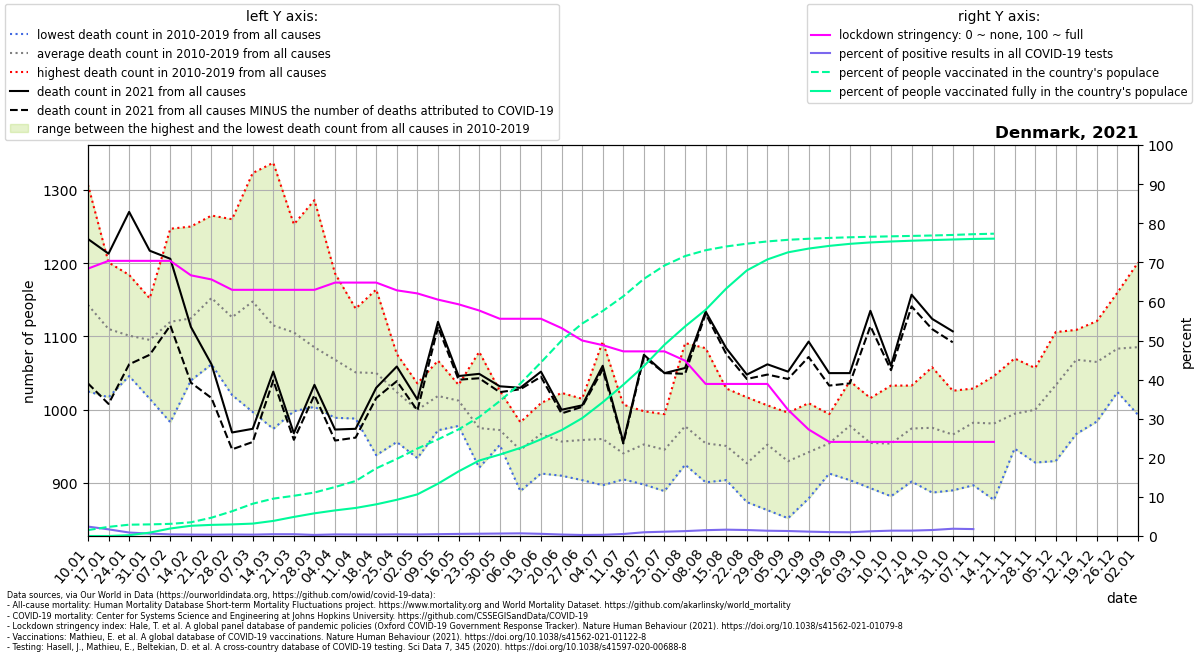

Values plotted in this chart, from the file beside it:
location, date, time, time_unit, deaths_2010_all_ages, deaths_2011_all_ages, deaths_2012_all_ages, deaths_2013_all_ages, deaths_2014_all_ages, deaths_2015_all_ages, deaths_2016_all_ages, deaths_2017_all_ages, deaths_2018_all_ages, deaths_2019_all_ages, deaths_2020_all_ages, deaths_2021_all_ages, new_deaths, new_cases_smoothed, new_tests_smoothed, stringency_index, people_vaccinated, people_fully_vaccinated, population, positive_test_percent
Denmark, 2021-01-10, 1, weekly, 1159, 1244, 1089, 1307, 1025, 1127, 1103, 1113, 1134, 1130, 1117, 1233, 197.0, 1932, 80296, 68.38, 87998, 3.571, 5813302, 2.407
Denmark, 2021-01-17, 2, weekly, 1127, 1099, 1083, 1201, 1017, 1108, 1065, 1111, 1136, 1155, 1150, 1213, 205.0, 1345, 79090, 70.37, 135800, 106.7, 5813302, 1.701
Denmark, 2021-01-24, 3, weekly, 1120, 1093, 1052, 1184, 1050, 1093, 1046, 1099, 1156, 1118, 1071, 1270, 208.0, 907.9, 102254, 70.37, 168157, 11851, 5813302, 0.8879
Denmark, 2021-01-31, 4, weekly, 1058, 1086, 1142, 1152, 1015, 1068, 1124, 1104, 1119, 1085, 1033, 1217, 142.0, 680.2, 111315, 70.37, 172557, 50211, 5813302, 0.6111
Denmark, 2021-02-07, 5, weekly, 1102, 1067, 983.0, 1247, 1055, 1086, 1083, 1211, 1157, 1209, 1094, 1206, 91.0, 465.3, 113726, 70.37, 180497, 111638, 5813302, 0.4091
Denmark, 2021-02-14, 6, weekly, 1128, 1055, 1080, 1237, 1053, 1118, 1040, 1100, 1186, 1250, 1079, 1113, 76.0, 427.4, 117490, 66.67, 203531, 151791, 5813302, 0.3638
Denmark, 2021-02-21, 7, weekly, 1135, 1124, 1086, 1229, 1114, 1106, 1062, 1228, 1265, 1176, 1059, 1062, 46.0, 407.8, 120139, 65.61, 272418, 165385, 5813302, 0.3395
Denmark, 2021-02-28, 8, weekly, 1177, 1035, 1106, 1143, 1020, 1131, 1124, 1156, 1260, 1110, 1034, 969.0, 23.0, 501.3, 132071, 62.96, 367962, 172483, 5813302, 0.3796
Denmark, 2021-03-07, 9, weekly, 1182, 1117, 1067, 1201, 997.0, 1177, 1143, 1179, 1323, 1090, 1025, 974.0, 18.0, 523.5, 149792, 62.96, 479652, 184228, 5813302, 0.3495
Denmark, 2021-03-14, 10, weekly, 1128, 1089, 974.0, 1119, 993.0, 1210, 1149, 1101, 1337, 1051, 1061, 1052, 12.0, 695.6, 152763, 62.96, 555525, 224258, 5813302, 0.4553
Denmark, 2021-03-21, 11, weekly, 1067, 1087, 1024, 1088, 998.0, 1184, 1159, 1132, 1253, 1063, 1066, 968.0, 9.0, 742.4, 164012, 62.96, 597766, 283591, 5813302, 0.4527
Denmark, 2021-03-28, 12, weekly, 1095, 1006, 1029, 1107, 1004, 1086, 1074, 1126, 1286, 1039, 1140, 1034, 14.0, 465.5, 166273, 62.96, 646351, 337305, 5813302, 0.28
Denmark, 2021-04-04, 13, weekly, 1056, 1071, 1023, 1117, 989.0, 1093, 1084, 1041, 1186, 1022, 1112, 973.0, 15.0, 655, 161760, 64.81, 728201, 380546, 5813302, 0.4049
Denmark, 2021-04-11, 14, weekly, 1090, 1013, 1037, 1094, 998.0, 1044, 1023, 988.0, 1138, 1085, 1156, 974.0, 12.0, 642.1, 168064, 64.81, 817685, 417029, 5813302, 0.382
Denmark, 2021-04-18, 15, weekly, 1091, 938.0, 1045, 1069, 1015, 1081, 1071, 1009, 1164, 1018, 1143, 1030, 14.0, 662.9, 178547, 64.81, 1005983, 470830, 5813302, 0.3713
Denmark, 2021-04-25, 16, weekly, 1076, 956.0, 1059, 1025, 997.0, 1052, 1010, 967.0, 1052, 1046, 1078, 1059, 20.0, 750.3, 179611, 62.83, 1145886, 538340, 5813302, 0.4177
Denmark, 2021-05-02, 17, weekly, 1022, 1011, 1036, 1016, 997.0, 934.0, 985.0, 974.0, 1008, 1015, 1086, 1014, 15.0, 693.2, 176731, 62.04, 1300197, 618959, 5813302, 0.3922
Denmark, 2021-05-09, 18, weekly, 1039, 1028, 984.0, 991.0, 972.0, 996.0, 1042, 1059, 1010, 1067, 1048, 1120, 7.0, 831.9, 177763, 60.45, 1436678, 777816, 5813302, 0.468
Denmark, 2021-05-16, 19, weekly, 1005, 1007, 1013, 1034, 996.0, 978.0, 1023, 1015, 1025, 1028, 1027, 1046, 5.0, 1005, 187784, 59.26, 1585296, 960736, 5813302, 0.5351
Denmark, 2021-05-23, 20, weekly, 1079, 951.0, 944.0, 972.0, 940.0, 921.0, 935.0, 1022, 1012, 974.0, 951.0, 1049, 6.0, 1031, 177540, 57.67, 1768628, 1122012, 5813302, 0.5806
Denmark, 2021-05-30, 21, weekly, 960.0, 983.0, 952.0, 961.0, 1026, 974.0, 975.0, 969.0, 953.0, 970.0, 994.0, 1032, 8.0, 983.6, 156527, 55.56, 2006258, 1210418, 5813302, 0.6284
Denmark, 2021-06-06, 22, weekly, 921.0, 914.0, 956.0, 926.0, 889.0, 977.0, 953.0, 956.0, 977.0, 983.0, 968.0, 1030, 2.0, 948.1, 140015, 55.56, 2267233, 1309300, 5813302, 0.6771
Denmark, 2021-06-13, 23, weekly, 950.0, 986.0, 996.0, 947.0, 933.0, 959.0, 913.0, 985.0, 1009, 991.0, 962.0, 1052, 7.0, 656.9, 118264, 55.56, 2580640, 1437030, 5813302, 0.5554
Denmark, 2021-06-20, 24, weekly, 972.0, 964.0, 916.0, 910.0, 934.0, 1017, 920.0, 1023, 941.0, 969.0, 1000, 1000, 5.0, 343.1, 91749, 53.18, 2904987, 1573974, 5813302, 0.3739
Denmark, 2021-06-27, 25, weekly, 995.0, 926.0, 994.0, 919.0, 904.0, 913.0, 983.0, 980.0, 958.0, 1015, 948.0, 1006, 2.0, 207.7, 79197, 50.0, 3158007, 1751328, 5813302, 0.2623
Denmark, 2021-07-04, 26, weekly, 1093, 994.0, 983.0, 934.0, 949.0, 897.0, 897.0, 938.0, 915.0, 1002, 984.0, 1060, 5.0, 254.2, 83719, 48.81, 3345700, 1988577, 5813302, 0.3037
Denmark, 2021-07-11, 27, weekly, 955.0, 945.0, 914.0, 959.0, 919.0, 942.0, 924.0, 905.0, 1007, 935.0, 996.0, 956.0, 2.0, 480.3, 93789, 47.22, 3563522, 2249020, 5813302, 0.5121
Denmark, 2021-07-18, 28, weekly, 991.0, 998.0, 924.0, 934.0, 966.0, 951.0, 898.0, 941.0, 971.0, 953.0, 957.0, 1075, 3.0, 846.5, 89159, 47.22, 3823076, 2526209, 5813302, 0.9494
Denmark, 2021-07-25, 29, weekly, 980.0, 906.0, 932.0, 889.0, 958.0, 917.0, 971.0, 931.0, 994.0, 977.0, 1026, 1050, 0.0, 872.6, 79256, 47.22, 4021430, 2843593, 5813302, 1.101
Denmark, 2021-08-01, 30, weekly, 977.0, 972.0, 970.0, 945.0, 1015, 951.0, 962.0, 925.0, 1091, 967.0, 944.0, 1057, 8.0, 814.7, 65322, 44.84, 4161909, 3115445, 5813302, 1.247
Denmark, 2021-08-08, 31, weekly, 978.0, 912.0, 923.0, 901.0, 999.0, 947.0, 902.0, 934.0, 1084, 962.0, 983.0, 1134, 3.0, 885.9, 59486, 38.89, 4248865, 3363617, 5813302, 1.489
Denmark, 2021-08-15, 32, weekly, 994.0, 904.0, 940.0, 905.0, 981.0, 929.0, 956.0, 932.0, 1029, 936.0, 957.0, 1084, 8.0, 971.1, 59926, 38.89, 4304830, 3679888, 5813302, 1.62
Denmark, 2021-08-22, 33, weekly, 940.0, 906.0, 898.0, 874.0, 931.0, 953.0, 914.0, 906.0, 1017, 931.0, 993.0, 1048, 6.0, 987, 64550, 38.89, 4346030, 3948557, 5813302, 1.529
Denmark, 2021-08-29, 34, weekly, 998.0, 921.0, 949.0, 863.0, 947.0, 926.0, 971.0, 953.0, 990.0, 1006, 995.0, 1062, 14.0, 964.4, 71537, 38.89, 4379849, 4112266, 5813302, 1.348
Denmark, 2021-09-05, 35, weekly, 949.0, 935.0, 939.0, 852.0, 918.0, 901.0, 922.0, 951.0, 935.0, 996.0, 953.0, 1052, 10.0, 813.6, 63801, 32.28, 4403672, 4217776, 5813302, 1.275
Denmark, 2021-09-12, 36, weekly, 993.0, 929.0, 886.0, 894.0, 1009, 879.0, 955.0, 918.0, 975.0, 983.0, 985.0, 1093, 21.0, 560.9, 50372, 27.25, 4419394, 4273220, 5813302, 1.113
Denmark, 2021-09-19, 37, weekly, 994.0, 933.0, 974.0, 928.0, 961.0, 913.0, 932.0, 991.0, 949.0, 966.0, 984.0, 1050, 17.0, 407.5, 40742, 24.07, 4431678, 4313425, 5813302, 1
Denmark, 2021-09-26, 38, weekly, 1039, 1007, 936.0, 1005, 969.0, 942.0, 904.0, 979.0, 994.0, 1007, 1082, 1050, 14.0, 341.5, 35596, 24.07, 4441322, 4343608, 5813302, 0.9593
Denmark, 2021-10-03, 39, weekly, 937.0, 962.0, 949.0, 911.0, 893.0, 963.0, 983.0, 983.0, 950.0, 1016, 974.0, 1135, 21.0, 416.8, 34719, 24.07, 4448864, 4364725, 5813302, 1.201
Denmark, 2021-10-10, 40, weekly, 965.0, 918.0, 984.0, 937.0, 882.0, 959.0, 910.0, 978.0, 1033, 972.0, 996.0, 1060, 6.0, 495.8, 36349, 24.07, 4455358, 4378617, 5813302, 1.364
Denmark, 2021-10-17, 41, weekly, 1001, 942.0, 1008, 932.0, 902.0, 927.0, 1022, 985.0, 992.0, 1033, 938.0, 1157, 16.0, 651.1, 47440, 24.07, 4461536, 4390269, 5813302, 1.373
Denmark, 2021-10-24, 42, weekly, 1058, 971.0, 982.0, 887.0, 942.0, 948.0, 1040, 970.0, 958.0, 998.0, 1008, 1124, 14.0, 896.5, 58547, 24.07, 4467828, 4399455, 5813302, 1.531
Denmark, 2021-10-31, 43, weekly, 990.0, 983.0, 947.0, 890.0, 932.0, 997.0, 989.0, 934.0, 973.0, 1026, 1096, 1107, 15.0, 1517, 81682, 24.07, 4476165, 4408314, 5813302, 1.857
Denmark, 2021-11-07, 44, weekly, 1019, 1029, 973.0, 973.0, 897.0, 993.0, 1003, 976.0, 1007, 954.0, 979.0, , 27.0, 1897, 107182, 24.07, 4487254, 4416583, 5813302, 1.769
Denmark, 2021-11-14, 45, weekly, 1021, 967.0, 1005, 877.0, 960.0, 971.0, 1017, 956.0, 992.0, 1046, 1026, , 5.0, 2349, , 24.07, 4494479, 4420698, 5813302, 
Denmark, 2021-11-21, 46, weekly, 947.0, 950.0, 976.0, 1014, 967.0, 985.0, 1045, 1070, 954.0, 1037, 1097, , , , , , , , , 
Denmark, 2021-11-28, 47, weekly, 1032, 1002, 972.0, 928.0, 969.0, 986.0, 1046, 1011, 996.0, 1057, 1082, , , , , , , , , 
Denmark, 2021-12-05, 48, weekly, 1106, 1095, 984.0, 930.0, 1011, 1083, 1010, 1027, 994.0, 1095, 1097, , , , , , , , , 
Denmark, 2021-12-12, 49, weekly, 1109, 1095, 1009, 967.0, 1099, 1105, 1043, 1067, 1085, 1104, 1105, , , , , , , , , 
Denmark, 2021-12-19, 50, weekly, 1121, 1099, 1022, 984.0, 1073, 1033, 1067, 1102, 1044, 1107, 1095, , , , , , , , , 
Denmark, 2021-12-26, 51, weekly, 1160, 1125, 1151, 1047, 1071, 1024, 1060, 1058, 1096, 1042, 1273, , , , , , , , , 
Denmark, 2022-01-02, 52, weekly, 1125, 1125, 1201, 993.0, 1089, 994.0, 1149, 1134, 1006, 1038, 1212, , , , , , , , , 
